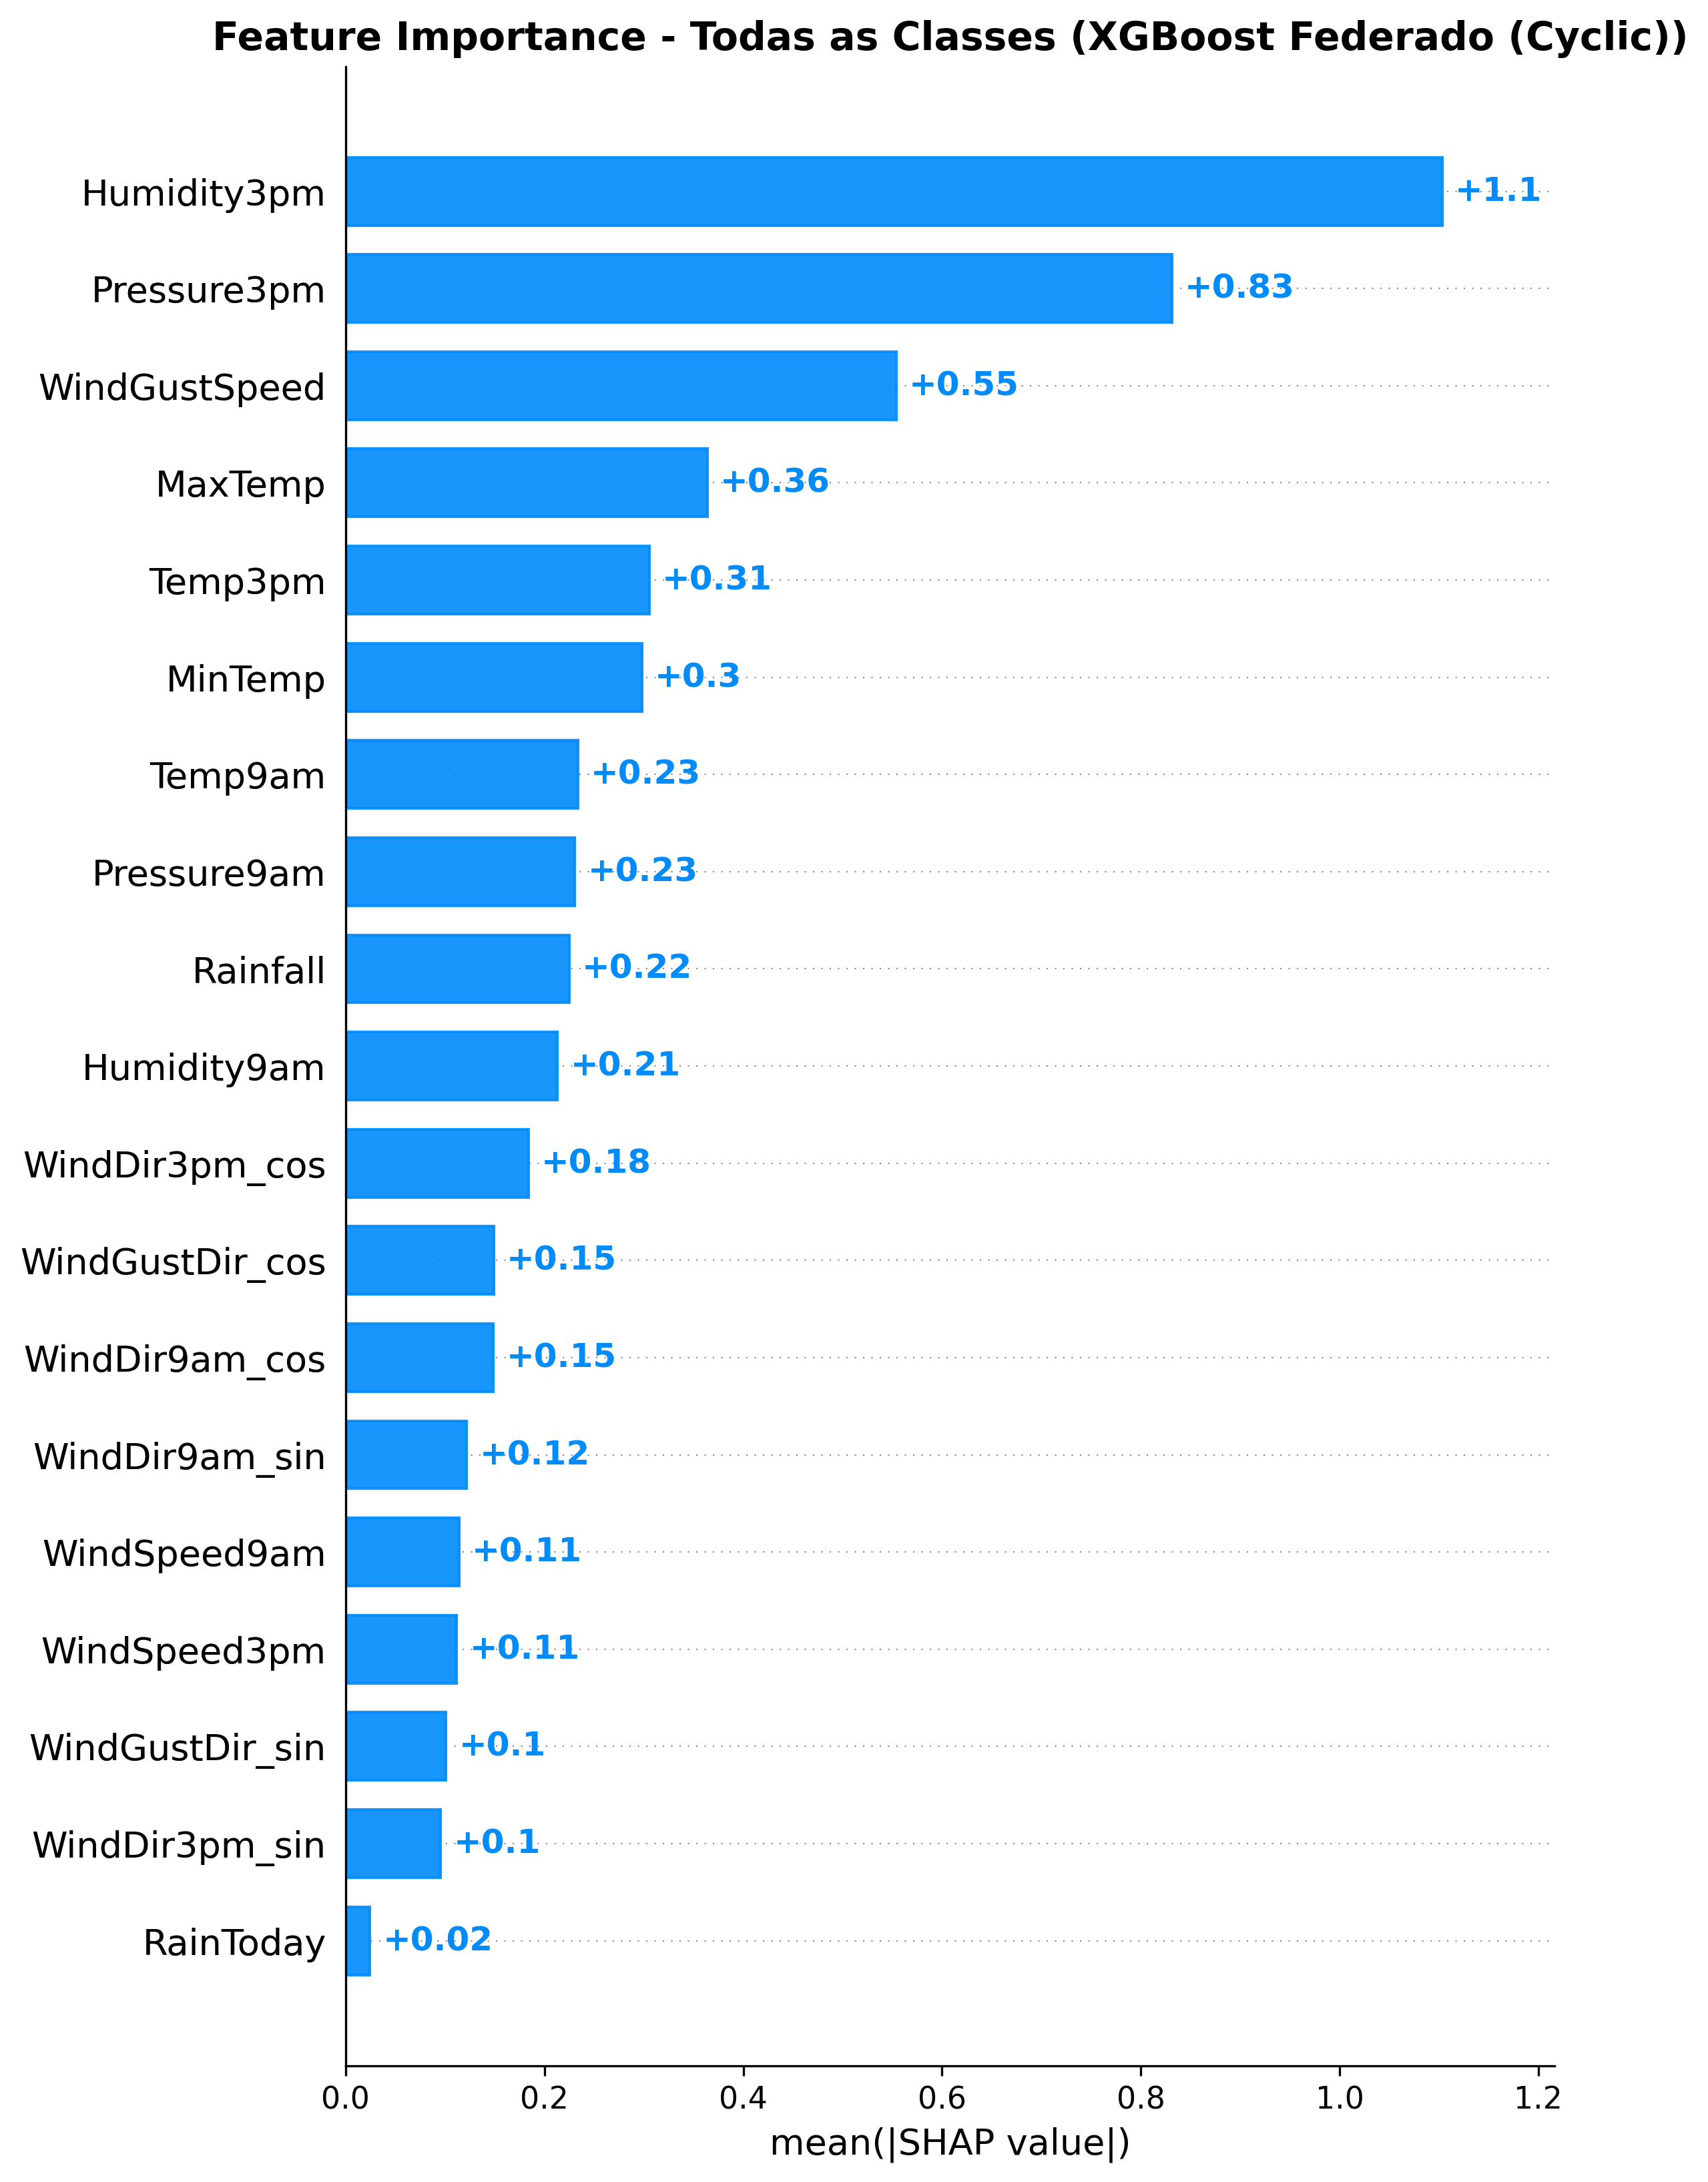

The file beside this chart, header and first rows:
Feature, Mean_Abs_SHAP
Humidity3pm, 1.103
Pressure3pm, 0.8312
WindGustSpeed, 0.5537
MaxTemp, 0.3639
Temp3pm, 0.3053
MinTemp, 0.2979
Temp9am, 0.2335
Pressure9am, 0.2304
Rainfall, 0.2248
Humidity9am, 0.2132
WindDir3pm_cos, 0.1837
WindGustDir_cos, 0.1491
WindDir9am_cos, 0.1485
WindDir9am_sin, 0.1218
WindSpeed9am, 0.1139
WindSpeed3pm, 0.1115
WindGustDir_sin, 0.1011
WindDir3pm_sin, 0.0956
RainToday, 0.02437
